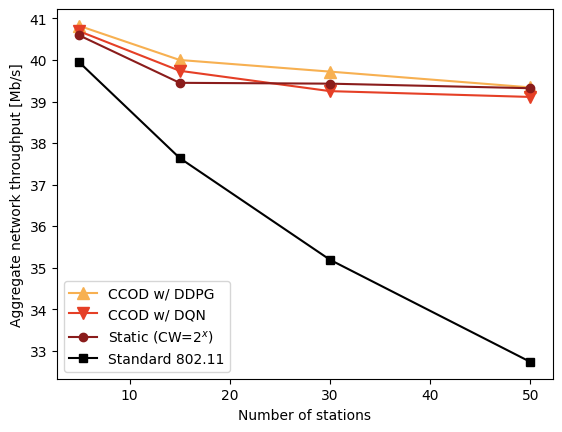

Write the Python code that produced this figure.
import matplotlib.pyplot as plt
import numpy as np
#plt.style.use("seaborn-white")
plt.style.use("default")


## BASIC scenario
# BEB = [39.15, 34.47, 30.64, 27.1]
# DDPG = [40.83, 39.91, 39.75, 39.65]
# DQN = [40.72, 39.7, 39.58, 39.15]
# STATIC = [40.79, 39.9, 39.55, 38.95]

## CONVERGENCE scenario
BEB = [39.94, 37.64, 35.19, 32.73]
DDPG = [40.82, 40, 39.72, 39.34]
DQN = [40.69, 39.74, 39.25, 39.11]
STATIC = [40.59, 39.45, 39.43, 39.32]

RANGE = [5, 15, 30, 50]

plt.plot(RANGE, DDPG, '.-', label="CCOD w/ DDPG", color="#f7b051", marker="^",markersize=8)
plt.plot(RANGE[:len(DQN)], DQN, '.-', label="CCOD w/ DQN", color="#e53f26", marker="v",markersize=8)
plt.plot(RANGE, STATIC, '.-', label="Static (CW=$2^x$)", color="#8a1c1b",markersize=12)
plt.plot(RANGE, BEB, '.-', label="Standard 802.11", color="#000000", marker="s", markersize=6)

plt.xlabel("Number of stations")
plt.ylabel("Aggregate network throughput [Mb/s]")

# plt.title("CONVERGENCE scenario comparison")
plt.legend(loc=3)
plt.savefig('basic.pdf', bbox_inches='tight');
plt.show()



## Barplots
# BEB = np.array(BEB)
# DDPG = np.array(DDPG)/BEB - 1
# DQN = np.array(DQN)/BEB - 1
# STATIC = np.array(STATIC)/BEB - 1

# labels = ['G1', 'G2', 'G3', 'G4']
# men_means = [20, 34, 30, 35]
# women_means = [25, 32, 34, 20]

# x = np.arange(len(labels))  # the label locations
# width = 0.2  # the width of the bars
# space = 0.03

# fig, ax = plt.subplots()
# rects1 = ax.bar(x - width - space, DQN*100, width, label='DQN')
# rects2 = ax.bar(x, STATIC*100, width, label='Static')
# rects3 = ax.bar(x + width + space, DDPG*100, width, label='DDPG')

# # Add some text for labels, title and custom x-axis tick labels, etc.
# ax.set_ylabel('Improvement [%]')
# ax.set_title('Improvement over BEB')
# ax.set_xticks(x)
# ax.set_xticklabels(labels)
# ax.legend(loc=2)


# def autolabel(rects):
#     """Attach a text label above each bar in *rects*, displaying its height."""
#     for rect in rects:
#         height = rect.get_height()
#         ax.annotate(f'{height:.1f}',
#                     xy=(rect.get_x() + rect.get_width() / 2, height),
#                     xytext=(0, 3),  # 3 points vertical offset
#                     textcoords="offset points",
#                     ha='center', va='bottom')


# autolabel(rects1)
# autolabel(rects2)
# autolabel(rects3)

# fig.tight_layout()
# plt.ylim([0, 40])
# plt.show()